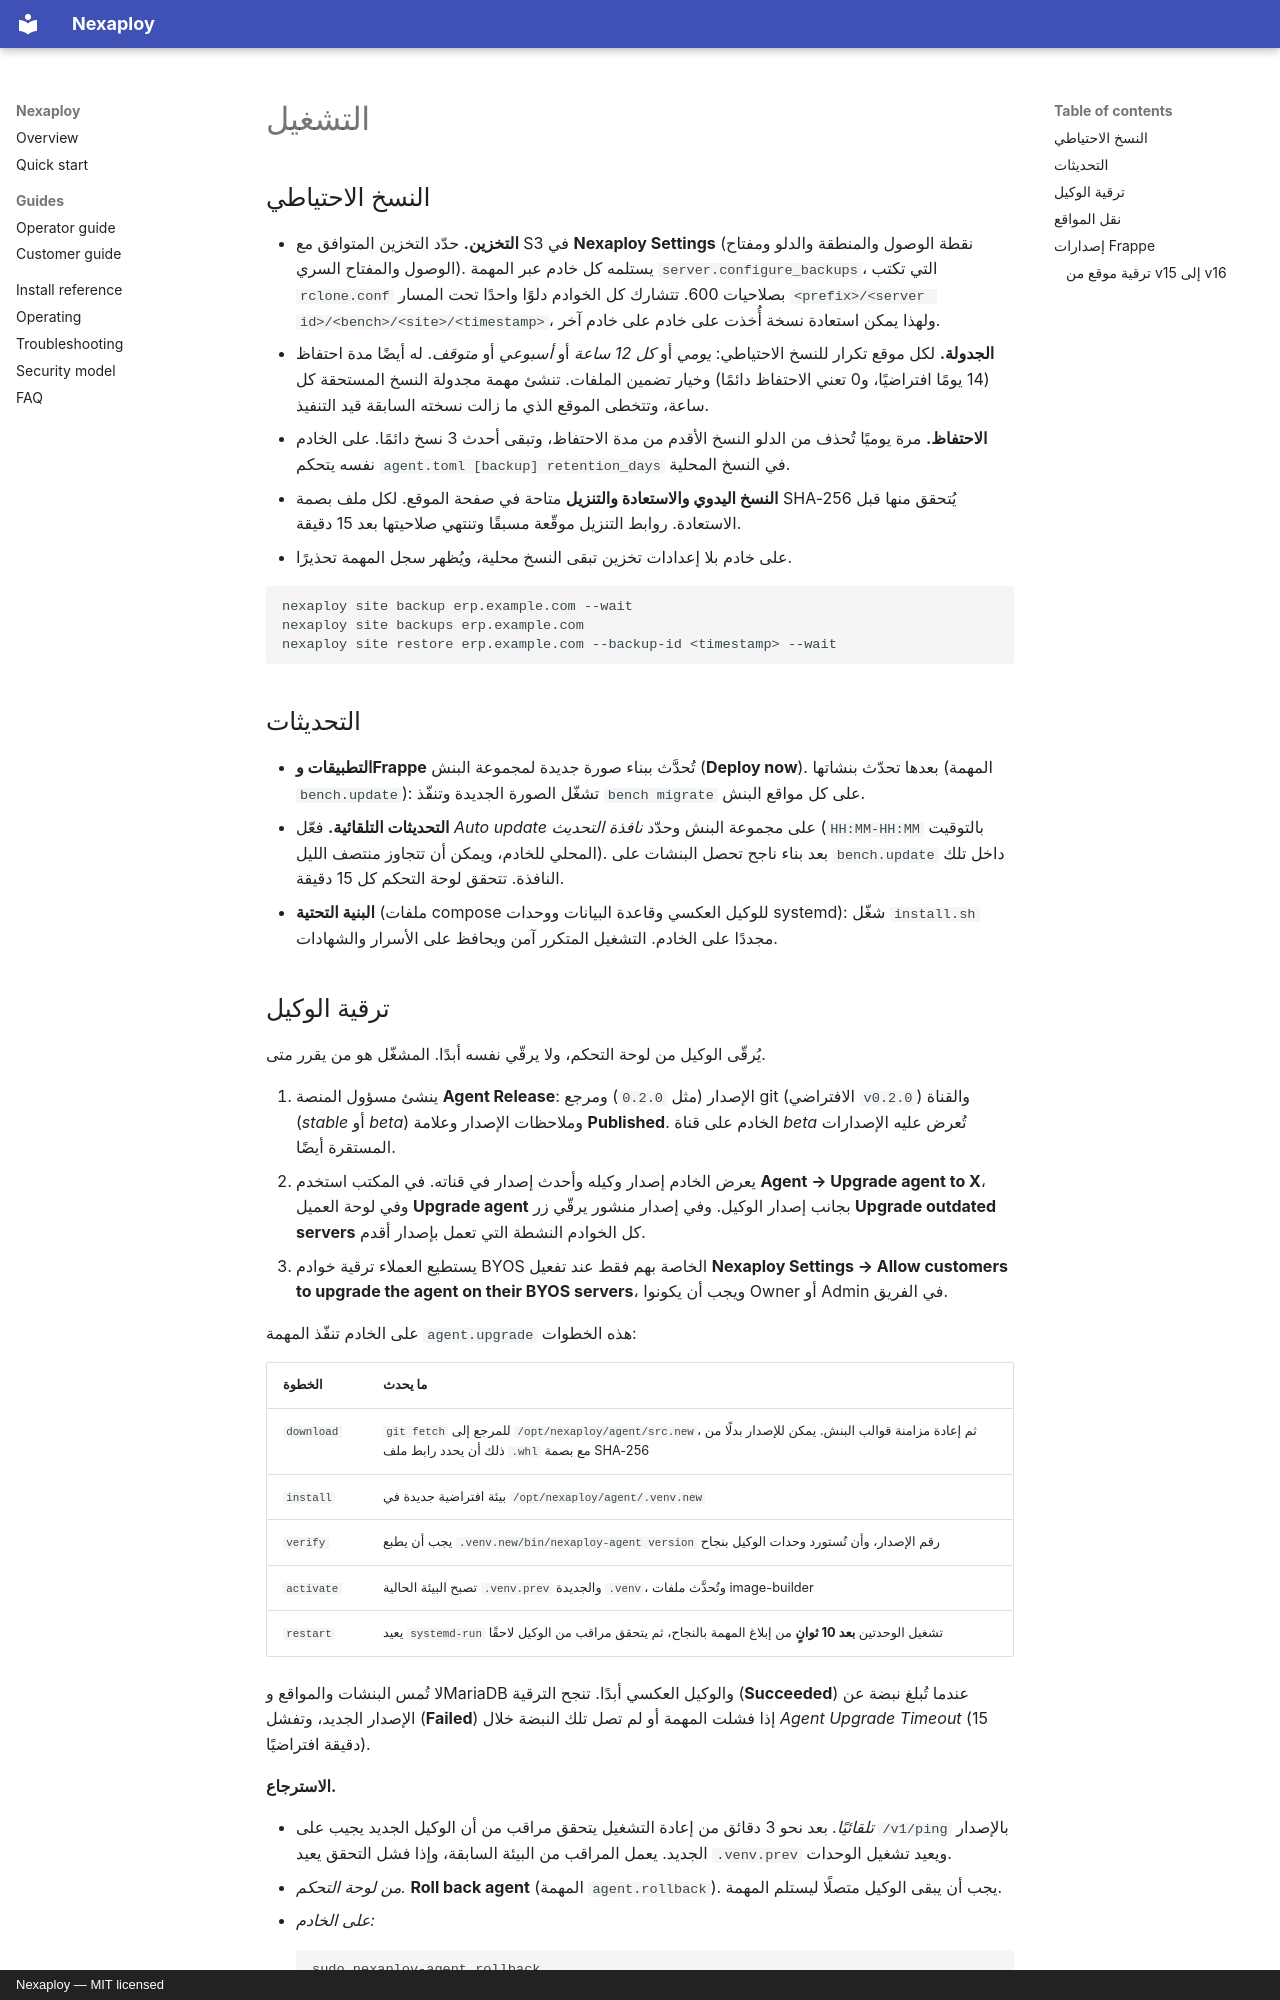

repository: a7733mai/NexaPloy- · page: operating.ar/index.html · generator: mkdocs · copyright: Nexaploy — MIT licensed

# التشغيل

## النسخ الاحتياطي

- **التخزين.** حدّد التخزين المتوافق مع S3 في **Nexaploy Settings** (نقطة الوصول والمنطقة
  والدلو ومفتاح الوصول والمفتاح السري). يستلمه كل خادم عبر المهمة `server.configure_backups`،
  التي تكتب `rclone.conf` بصلاحيات 600. تتشارك كل الخوادم دلوًا واحدًا تحت المسار
  `<prefix>/<server id>/<bench>/<site>/<timestamp>`، ولهذا يمكن استعادة نسخة أُخذت على خادم
  على خادم آخر.
- **الجدولة.** لكل موقع تكرار للنسخ الاحتياطي: *يومي* أو *كل 12 ساعة* أو *أسبوعي* أو *متوقف*.
  له أيضًا مدة احتفاظ (14 يومًا افتراضيًا، و0 تعني الاحتفاظ دائمًا) وخيار تضمين الملفات. تنشئ
  مهمة مجدولة النسخ المستحقة كل ساعة، وتتخطى الموقع الذي ما زالت نسخته السابقة قيد التنفيذ.
- **الاحتفاظ.** مرة يوميًا تُحذف من الدلو النسخ الأقدم من مدة الاحتفاظ، وتبقى أحدث 3 نسخ دائمًا.
  على الخادم نفسه يتحكم `agent.toml [backup] retention_days` في النسخ المحلية.
- **النسخ اليدوي والاستعادة والتنزيل** متاحة في صفحة الموقع. لكل ملف بصمة SHA-256 يُتحقق منها
  قبل الاستعادة. روابط التنزيل موقّعة مسبقًا وتنتهي صلاحيتها بعد 15 دقيقة.
- على خادم بلا إعدادات تخزين تبقى النسخ محلية، ويُظهر سجل المهمة تحذيرًا.

```bash
nexaploy site backup erp.example.com --wait
nexaploy site backups erp.example.com
nexaploy site restore erp.example.com --backup-id <timestamp> --wait
```

## التحديثات

- **التطبيقات وFrappe** تُحدَّث ببناء صورة جديدة لمجموعة البنش (**Deploy now**). بعدها تحدّث
  بنشاتها (المهمة `bench.update`): تشغّل الصورة الجديدة وتنفّذ `bench migrate` على كل مواقع البنش.
- **التحديثات التلقائية.** فعّل *Auto update* على مجموعة البنش وحدّد *نافذة التحديث*
  (`HH:MM-HH:MM` بالتوقيت المحلي للخادم، ويمكن أن تتجاوز منتصف الليل). بعد بناء ناجح تحصل
  البنشات على `bench.update` داخل تلك النافذة. تتحقق لوحة التحكم كل 15 دقيقة.
- **البنية التحتية** (ملفات compose للوكيل العكسي وقاعدة البيانات ووحدات systemd): شغّل
  `install.sh` مجددًا على الخادم. التشغيل المتكرر آمن ويحافظ على الأسرار والشهادات.
